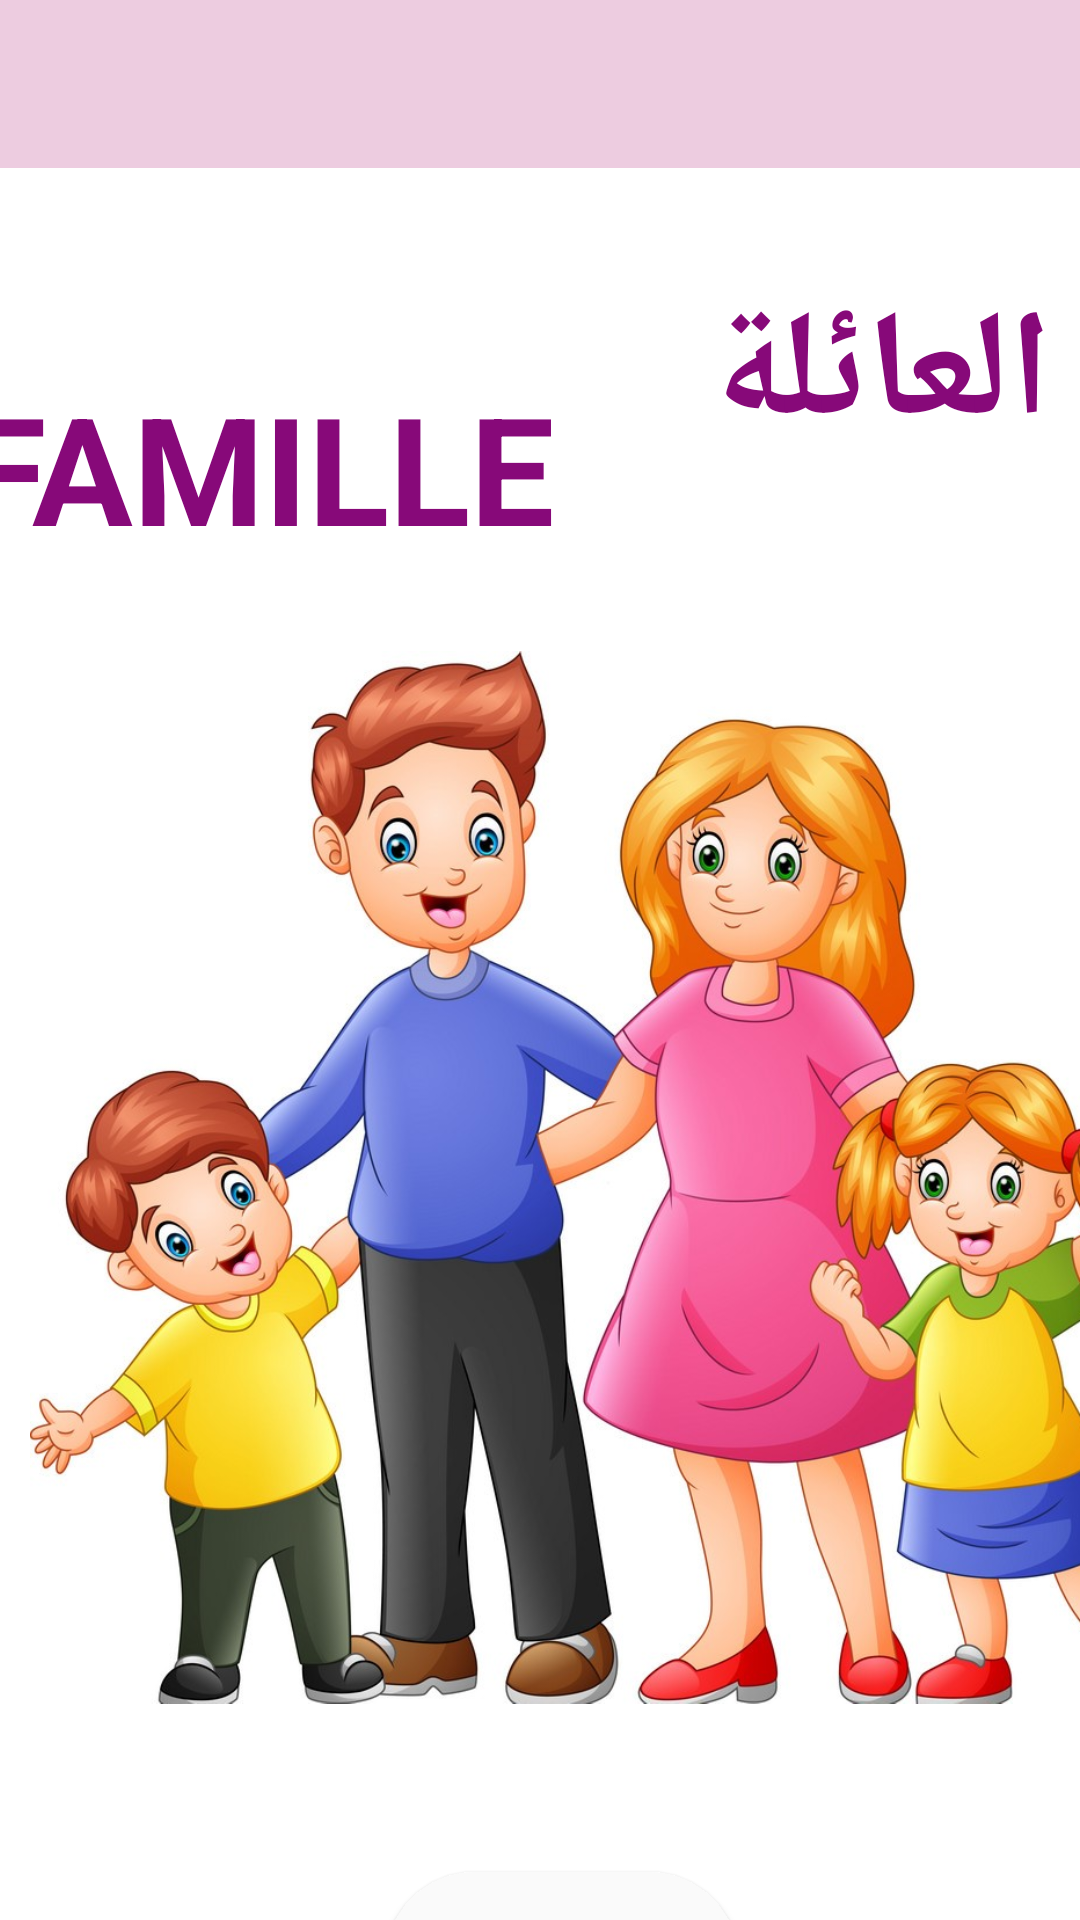

Android layout source for this screen:
<!-- AndroidManifest.xml: application theme Theme.Bayinnah -->
<!-- res/layout/fragment_categorie_stage3.xml -->
<?xml version="1.0" encoding="utf-8"?>
<androidx.constraintlayout.widget.ConstraintLayout
    xmlns:android="http://schemas.android.com/apk/res/android"
    xmlns:app="http://schemas.android.com/apk/res-auto"
    xmlns:tools="http://schemas.android.com/tools"
    android:layout_width="match_parent"
    android:layout_height="match_parent"
    android:background="@color/white">

    <androidx.coordinatorlayout.widget.CoordinatorLayout
        android:id="@+id/coordinatorLayout"
        android:layout_width="match_parent"
        android:layout_height="0dp"
        app:layout_constraintBottom_toBottomOf="parent"
        app:layout_constraintTop_toTopOf="parent"
        app:layout_constraintVertical_bias="1.0"
        tools:layout_editor_absoluteX="-47dp">

        <ImageView
            android:id="@+id/imageView"
            android:layout_width="384dp"
            android:layout_height="385dp"
            android:src="@drawable/family"
            android:translationX="10dp"
            android:translationY="200dp" />

    </androidx.coordinatorlayout.widget.CoordinatorLayout>

    <com.google.android.material.appbar.AppBarLayout
        android:id="@+id/appBarLayout"
        android:layout_width="0dp"
        android:layout_height="wrap_content"
        android:background="#edcce0"
        app:layout_constraintTop_toTopOf="parent"
        app:layout_constraintBottom_toTopOf="@+id/coordinatorLayout"
        app:layout_constraintStart_toStartOf="parent"
        app:layout_constraintEnd_toEndOf="parent"
        app:layout_constraintVertical_bias="0.0">

        <RelativeLayout
            android:layout_width="match_parent"
            android:layout_height="51dp"
            android:layout_marginStart="30dp"
            android:layout_marginEnd="30dp">

            <LinearLayout
                android:layout_width="wrap_content"
                android:layout_height="wrap_content"
                android:layout_alignParentBottom="true"
                android:orientation="horizontal">

                <TextView
                    android:layout_width="wrap_content"
                    android:layout_height="wrap_content"
                    android:layout_marginBottom="16dp"
                    android:text="Stage 3"
                    android:background="#edcce0"
                    android:textSize="25sp"
                    android:textStyle="bold"
                    android:translationY="5dp"></TextView>

                <TextView
                    android:layout_width="wrap_content"
                    android:layout_height="wrap_content"
                    android:text="/7"
                    android:background="#edcce0"
                    android:textSize="20sp"
                    android:translationY="5dp"></TextView>

            </LinearLayout>
        </RelativeLayout>

    </com.google.android.material.appbar.AppBarLayout>

    <androidx.appcompat.widget.Toolbar
        android:id="@+id/toolbar"
        android:layout_width="0dp"
        android:layout_height="?attr/actionBarSize"
        android:background="#edcce0"
        app:layout_constraintTop_toTopOf="parent"
        app:layout_constraintStart_toStartOf="parent"
        app:layout_constraintEnd_toEndOf="parent" />

    <androidx.appcompat.widget.AppCompatButton
        android:id="@+id/cat2"
        android:layout_width="118dp"
        android:layout_height="60dp"
        android:layout_marginTop="568dp"
        android:background="@drawable/button_rounded"
        android:text="JOUER"
        android:textAllCaps="false"
        android:textColor="#870979"
        android:backgroundTint="#fafafa"
        android:textSize="25dp"
        android:textStyle="bold"
        android:translationX="17dp"
        app:layout_constraintEnd_toEndOf="parent"
        app:layout_constraintHorizontal_bias="0.46"
        app:layout_constraintStart_toStartOf="parent"
        app:layout_constraintTop_toBottomOf="@+id/toolbar"
        android:layout_marginBottom="32dp" />


    <TextView
        android:id="@+id/textView3"
        android:layout_width="261dp"
        android:layout_height="58dp"
        android:text="العائلة"
        android:textColor="#870979"
        android:textSize="50dp"
        android:textStyle="bold"
        android:translationX="40dp"
        android:translationY="-475dp"
        app:layout_constraintBottom_toTopOf="@+id/cat2"
        app:layout_constraintEnd_toEndOf="parent"
        app:layout_constraintStart_toStartOf="parent"
        />
    <TextView
        android:id="@+id/textView5"
        android:layout_width="314dp"
        android:layout_height="58dp"
        android:text="FAMILLE"
        android:textColor="#870979"
        android:textSize="50dp"
        android:textStyle="bold"
        android:translationX="-35dp"

        android:translationY="180dp"
        app:layout_constraintBottom_toTopOf="@+id/toolbar"
        app:layout_constraintEnd_toEndOf="parent"
        app:layout_constraintStart_toStartOf="parent"/>

</androidx.constraintlayout.widget.ConstraintLayout>
<!-- resources referenced by this layout -->
<resources>
  <color name="white">#FFFFFFFF</color>
  <!-- drawable button_rounded (drawable) -->
  <?xml version="1.0" encoding="utf-8"?>
  <shape xmlns:android="http://schemas.android.com/apk/res/android"
      android:shape="rectangle" >
  
      <corners android:radius="50dp" />
  
      <solid android:color="#CCCCCC" />
  
  </shape>
  <!-- drawable family: jpg bitmap (drawable, 228091 bytes) -->
  <style name="Theme.Bayinnah" parent="Theme.MaterialComponents.DayNight.NoActionBar">
          
          <item name="colorPrimary">@color/purple_500</item>
          <item name="colorPrimaryVariant">@color/purple_700</item>
          <item name="colorOnPrimary">@color/white</item>
          
          <item name="colorSecondary">@color/teal_200</item>
          <item name="colorSecondaryVariant">@color/teal_700</item>
          <item name="colorOnSecondary">@color/black</item>
          
          <item name="android:statusBarColor">?attr/colorPrimaryVariant</item>
          
      </style>
  <color name="purple_500">#FF6200EE</color>
  <color name="purple_700">#e4edfa</color>
  <color name="teal_200">#FF03DAC5</color>
  <color name="teal_700">#FF018786</color>
  <color name="black">#FF000000</color>
</resources>
